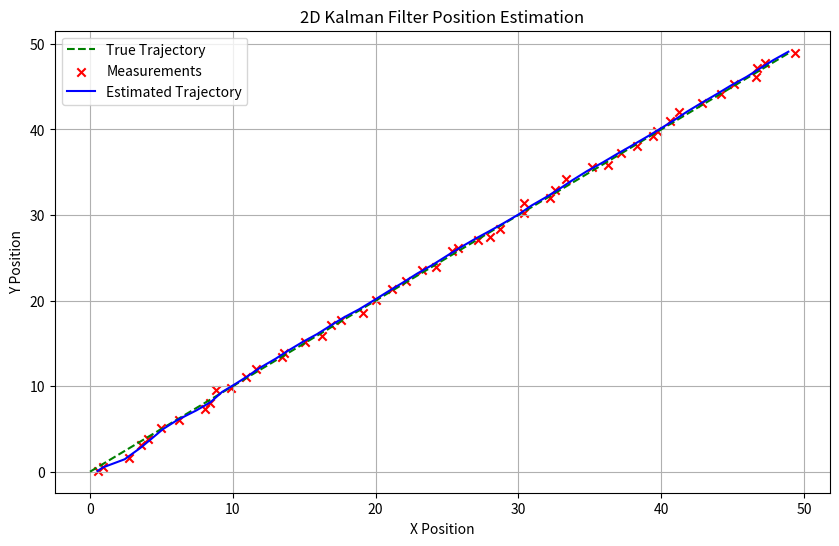

Recreate this plot in Python.
import numpy as np
import matplotlib.pyplot as plt

class KalmanFilter2D:
    def __init__(self, dt, process_variance, measurement_variance):
        # Time step
        self.dt = dt

        # State vector [x_position, x_velocity, y_position, y_velocity]
        self.x = np.zeros((4, 1))

        # State transition matrix
        self.F = np.array([[1, dt, 0, 0],
                           [0, 1, 0, 0],
                           [0, 0, 1, dt],
                           [0, 0, 0, 1]])

        # Measurement matrix
        self.H = np.array([[1, 0, 0, 0],
                           [0, 0, 1, 0]])

        # Process covariance matrix
        self.Q = process_variance * np.eye(4)

        # Measurement covariance matrix
        self.R = measurement_variance * np.eye(2)

        # Estimate covariance matrix
        self.P = np.eye(4)

    def predict(self):
        # Predict the state
        self.x = np.dot(self.F, self.x)

        # Predict the estimate covariance
        self.P = np.dot(np.dot(self.F, self.P), self.F.T) + self.Q

    def update(self, z):
        # Measurement residual
        y = z - np.dot(self.H, self.x)

        # Residual covariance
        S = np.dot(self.H, np.dot(self.P, self.H.T)) + self.R

        # Kalman gain
        K = np.dot(np.dot(self.P, self.H.T), np.linalg.inv(S))

        # Update the state
        self.x = self.x + np.dot(K, y)

        # Update the estimate covariance
        I = np.eye(self.H.shape[1])
        self.P = (I - np.dot(K, self.H)).dot(self.P)

    def get_state(self):
        return self.x

# Simulation parameters
dt = 1.0  # Time step
process_variance = 1e-5  # Process noise variance
measurement_variance = 0.1  # Measurement noise variance
num_steps = 50

# True trajectory (straight line with constant velocity)
true_positions = np.array([[i, i] for i in range(num_steps)])

# Simulated noisy measurements
measurements = true_positions + np.random.normal(0, np.sqrt(measurement_variance), true_positions.shape)

# Initialize Kalman filter
kf = KalmanFilter2D(dt, process_variance, measurement_variance)

# Store estimated positions for plotting
estimated_positions = []

for z in measurements:
    kf.predict()
    kf.update(z.reshape(2, 1))
    estimated_state = kf.get_state()
    estimated_positions.append(estimated_state[[0, 2]].flatten())

estimated_positions = np.array(estimated_positions)

# Plotting
plt.figure(figsize=(10, 6))
plt.plot(true_positions[:, 0], true_positions[:, 1], label='True Trajectory', linestyle='--', color='g')
plt.scatter(measurements[:, 0], measurements[:, 1], label='Measurements', color='r', marker='x')
plt.plot(estimated_positions[:, 0], estimated_positions[:, 1], label='Estimated Trajectory', color='b')
plt.xlabel('X Position')
plt.ylabel('Y Position')
plt.title('2D Kalman Filter Position Estimation')
plt.legend()
plt.grid()
plt.show()
